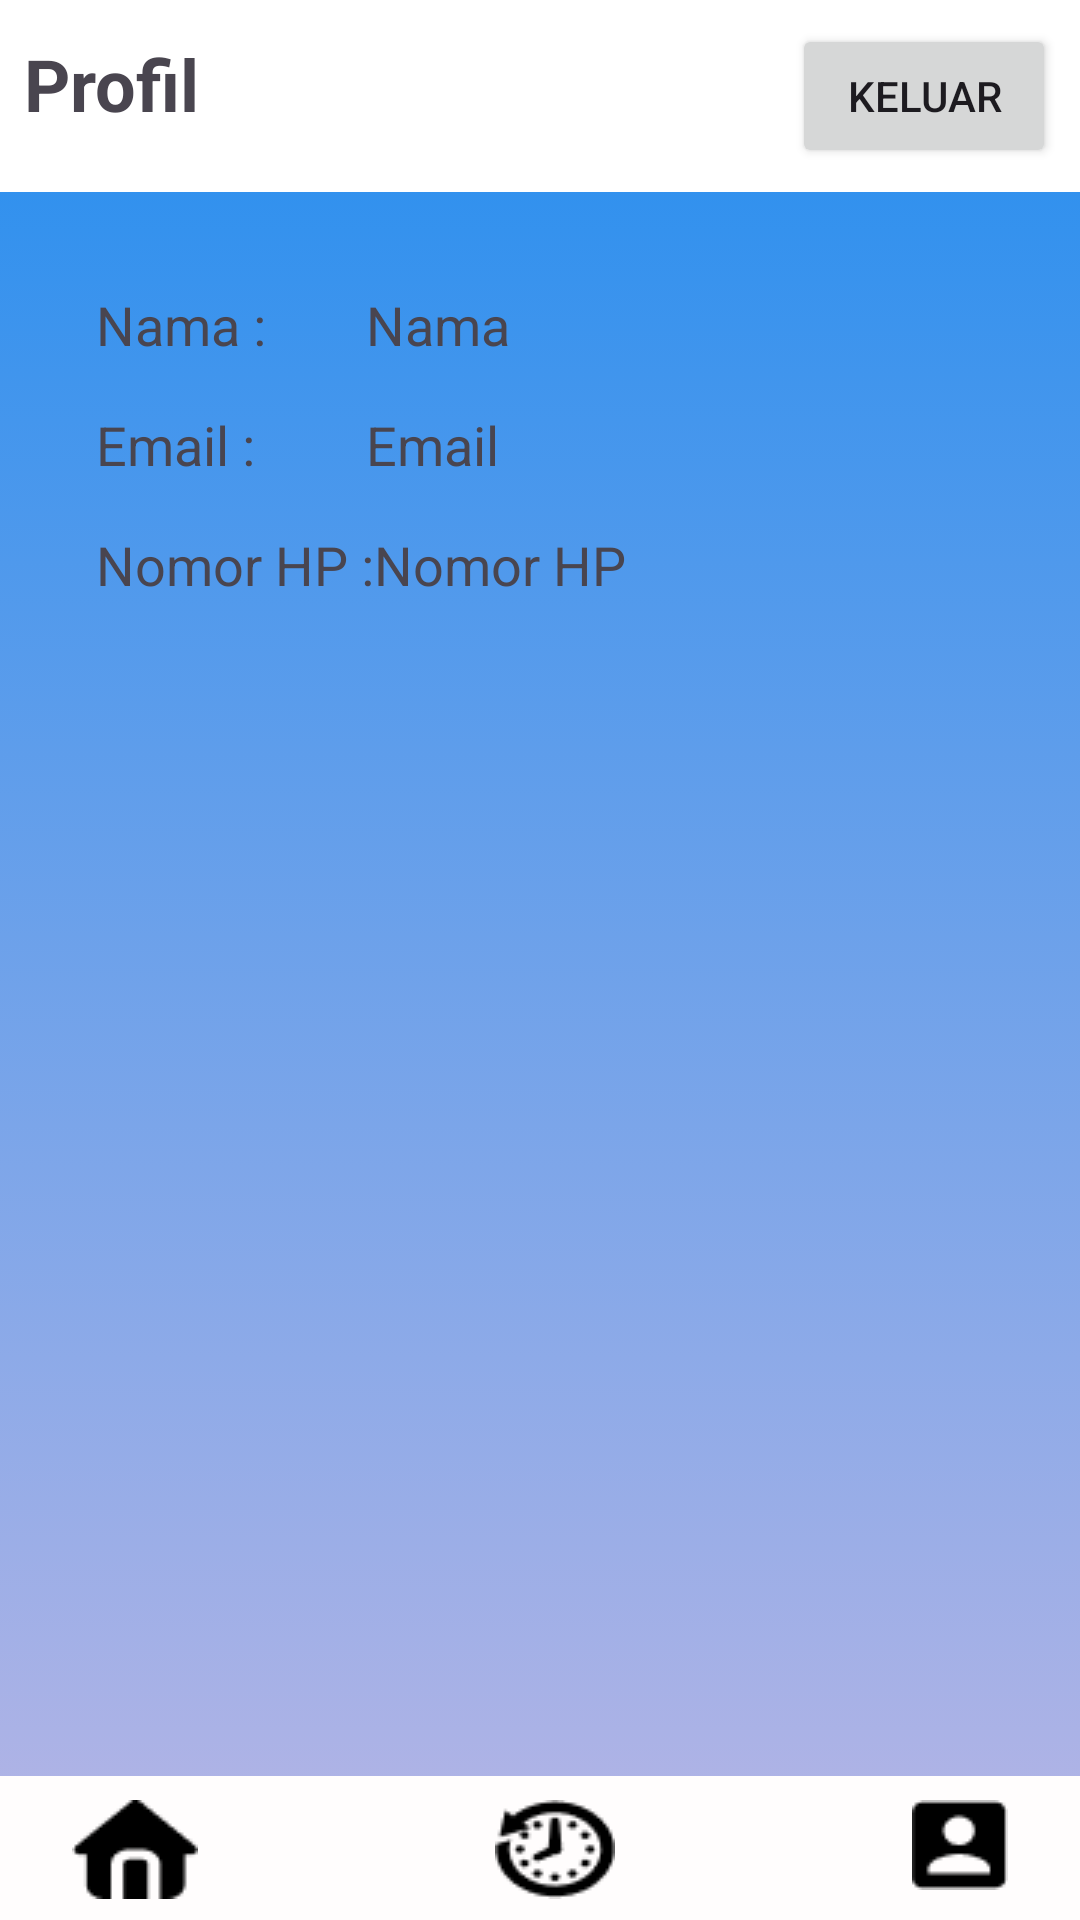

The Android layout XML behind this screen, and the referenced resources:
<!-- AndroidManifest.xml: application theme Theme.MobilKt -->
<!-- res/layout/activity_profil.xml -->
<?xml version="1.0" encoding="utf-8"?>
<RelativeLayout xmlns:android="http://schemas.android.com/apk/res/android"
    xmlns:app="http://schemas.android.com/apk/res-auto"
    xmlns:tools="http://schemas.android.com/tools"
    android:layout_width="match_parent"
    android:layout_height="match_parent"
    tools:context=".ProfilActivity"
    android:background="@drawable/gradienbackroud">

    <LinearLayout
        android:orientation="vertical"
        android:layout_width="match_parent"
        android:layout_height="wrap_content">
        <LinearLayout
            android:padding="8dp"
            android:background="@color/white"
            android:orientation="horizontal"
            android:layout_width="match_parent"
            android:layout_height="wrap_content">
            <TextView
                android:textSize="24sp"
                android:text="Profil"
                android:textStyle="bold"
                android:layout_width="wrap_content"
                android:layout_height="wrap_content"/>
            <View
                android:layout_width="wrap_content"
                android:layout_height="match_parent"
                android:layout_weight="1"/>
            <Button
                android:id="@+id/btn_logout"
                android:text="Keluar"
                android:layout_width="wrap_content"
                android:layout_height="wrap_content"/>
        </LinearLayout>
        <LinearLayout
            android:padding="32dp"
            android:orientation="vertical"
            android:layout_width="match_parent"
            android:layout_height="wrap_content">
            <LinearLayout
                android:layout_width="match_parent"
                android:layout_height="wrap_content"
                android:orientation="horizontal">
                <TextView
                    android:layout_width="wrap_content"
                    android:layout_height="wrap_content"
                    android:text="Nama :"
                    android:textSize="18dp" />
                <View
                    android:layout_width="wrap_content"
                    android:layout_height="40dp"
                    android:layout_weight="1"/>
                <TextView
                    android:id="@+id/nama"
                    android:layout_width="100pt"
                    android:layout_height="wrap_content"
                    android:text="Nama"
                    android:textSize="18dp" />
            </LinearLayout>
            <LinearLayout
                android:layout_width="match_parent"
                android:layout_height="wrap_content"
                android:orientation="horizontal">
                <TextView
                    android:layout_width="wrap_content"
                    android:layout_height="wrap_content"
                    android:text="Email :"
                    android:textSize="18dp" />
                <View
                    android:layout_width="wrap_content"
                    android:layout_height="40dp"
                    android:layout_weight="1"/>
                <TextView
                    android:id="@+id/email"
                    android:layout_width="100pt"
                    android:layout_height="wrap_content"
                    android:text="Email"
                    android:textSize="18dp" />
            </LinearLayout>
            <LinearLayout
                android:layout_width="match_parent"
                android:layout_height="wrap_content"
                android:orientation="horizontal">
                <TextView
                    android:layout_width="wrap_content"
                    android:layout_height="wrap_content"
                    android:text="Nomor HP :"
                    android:textSize="18dp" />
                <View
                    android:layout_width="wrap_content"
                    android:layout_height="40dp"
                    android:layout_weight="1"/>
                <TextView
                    android:id="@+id/hp"
                    android:layout_width="100pt"
                    android:layout_height="wrap_content"
                    android:text="Nomor HP"
                    android:textSize="18dp" />
            </LinearLayout>
        </LinearLayout>
    </LinearLayout>


    <LinearLayout
        android:layout_width="match_parent"
        android:layout_height="wrap_content"
        android:background="@drawable/bagian22"
        android:layout_alignParentBottom="true"
        android:paddingTop="8dp"
        android:paddingLeft="24dp"
        android:paddingRight="24dp">

        <ImageView
            android:id="@+id/btn_home"
            android:layout_width="wrap_content"
            android:layout_height="wrap_content"
            app:srcCompat="@drawable/icon1" />
        <View
            android:layout_width="wrap_content"
            android:layout_height="match_parent"
            android:layout_weight="1"/>

        <ImageView
            android:id="@+id/btn_riwayat"
            android:layout_width="wrap_content"
            android:layout_height="wrap_content"
            app:srcCompat="@drawable/icon2" />
        <View
            android:layout_width="wrap_content"
            android:layout_height="match_parent"
            android:layout_weight="1"/>

        <ImageView
            android:id="@+id/btn_profil"
            android:layout_width="wrap_content"
            android:layout_height="wrap_content"
            app:srcCompat="@drawable/icon3" />
    </LinearLayout>


</RelativeLayout>
<!-- resources referenced by this layout -->
<resources>
  <!-- drawable bagian22: png bitmap (drawable, 296 bytes) -->
  <!-- drawable gradienbackroud (drawable) -->
  <?xml version="1.0" encoding="utf-8"?>
  <selector xmlns:android="http://schemas.android.com/apk/res/android">
  
      <item>
          <shape>
              <gradient
                  android:angle="90"
                  android:startColor="#B9B6E5"
                  android:endColor="#238DEF"
                  android:type="linear">
              </gradient>
          </shape>
  
      </item>
  
  </selector>
  <!-- drawable icon1: png bitmap (drawable, 472 bytes) -->
  <!-- drawable icon2: png bitmap (drawable, 824 bytes) -->
  <!-- drawable icon3: png bitmap (drawable, 404 bytes) -->
  <style name="Theme.MobilKt" parent="Base.Theme.MobilKt" />
  <style name="Base.Theme.MobilKt" parent="Theme.Material3.DayNight.NoActionBar">
          
          
      </style>
  <!-- not gathered from this repository: default colours our renderer supplied (Android Studio template values) -->
  <color name="white">#FFFFFFFF</color>
</resources>
